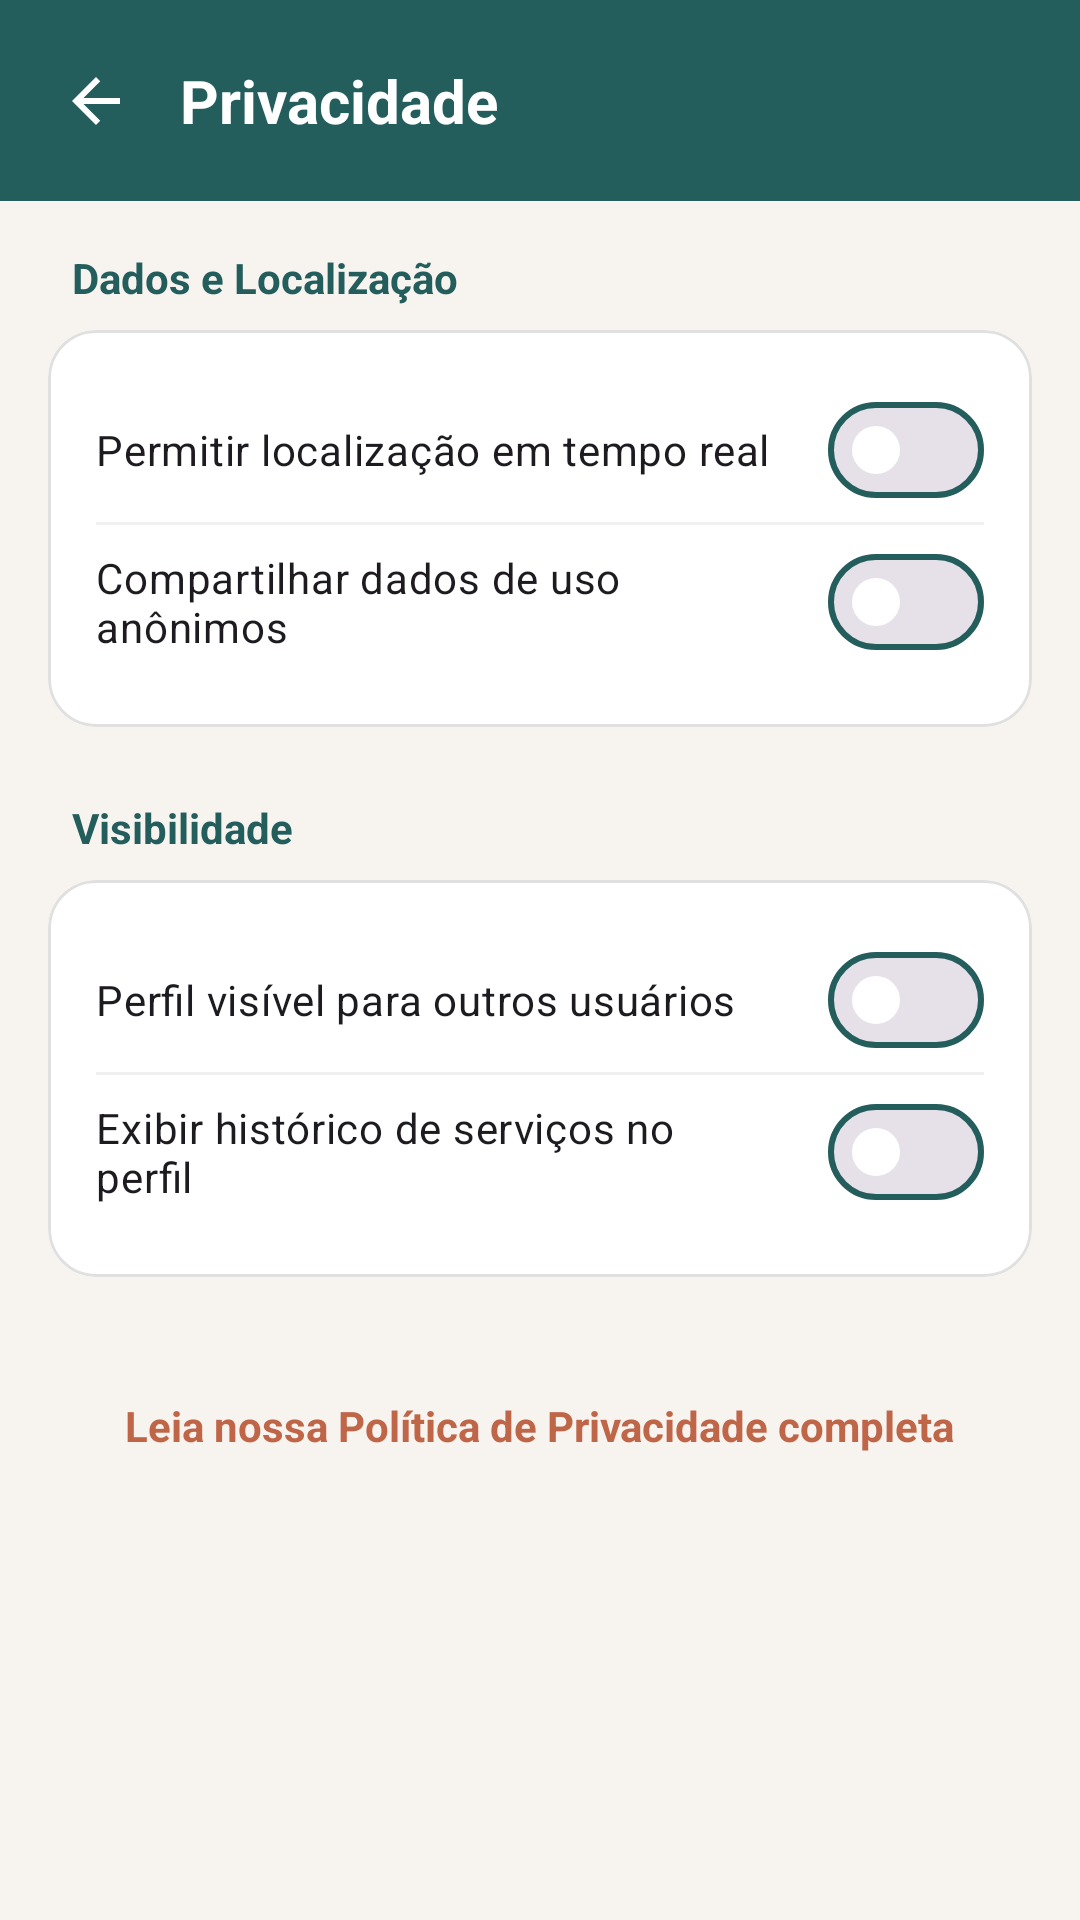

Write the Android layout XML for this screen, with the resource values it uses.
<!-- AndroidManifest.xml: application theme Theme.PertoDeMim -->
<!-- res/layout/activity_privacy.xml -->
<?xml version="1.0" encoding="utf-8"?>
<androidx.constraintlayout.widget.ConstraintLayout xmlns:android="http://schemas.android.com/apk/res/android"
    xmlns:app="http://schemas.android.com/apk/res-auto"
    android:layout_width="match_parent"
    android:layout_height="match_parent"
    android:background="@color/off_white">

    
    <androidx.constraintlayout.widget.ConstraintLayout
        android:id="@+id/headerPrivacy"
        android:layout_width="match_parent"
        android:layout_height="wrap_content"
        android:background="@color/verde_petroleo_profundo"
        android:padding="20dp"
        app:layout_constraintTop_toTopOf="parent">

        <ImageView
            android:id="@+id/btnBack"
            android:layout_width="24dp"
            android:layout_height="24dp"
            android:src="@drawable/ic_back_arrow_white"
            app:layout_constraintBottom_toBottomOf="parent"
            app:layout_constraintStart_toStartOf="parent"
            app:layout_constraintTop_toTopOf="parent"
            android:contentDescription="@string/voltar" />

        <TextView
            android:layout_width="wrap_content"
            android:layout_height="wrap_content"
            android:layout_marginStart="16dp"
            android:text="@string/privacidade"
            android:textColor="@color/white"
            android:textSize="20sp"
            android:textStyle="bold"
            app:layout_constraintBottom_toBottomOf="parent"
            app:layout_constraintStart_toEndOf="@id/btnBack"
            app:layout_constraintTop_toTopOf="parent" />
    </androidx.constraintlayout.widget.ConstraintLayout>

    <androidx.core.widget.NestedScrollView
        android:layout_width="match_parent"
        android:layout_height="0dp"
        android:fillViewport="true"
        app:layout_constraintBottom_toBottomOf="parent"
        app:layout_constraintTop_toBottomOf="@id/headerPrivacy">

        <LinearLayout
            android:layout_width="match_parent"
            android:layout_height="wrap_content"
            android:orientation="vertical"
            android:padding="16dp">

            
            <TextView
                android:layout_width="wrap_content"
                android:layout_height="wrap_content"
                android:layout_marginStart="8dp"
                android:layout_marginBottom="8dp"
                android:text="Dados e Localização"
                android:textColor="@color/verde_petroleo_profundo"
                android:textSize="14sp"
                android:textStyle="bold" />

            <com.google.android.material.card.MaterialCardView
                android:layout_width="match_parent"
                android:layout_height="wrap_content"
                android:layout_marginBottom="24dp"
                app:cardCornerRadius="16dp"
                app:cardElevation="0dp"
                app:strokeWidth="1dp"
                app:strokeColor="#E0E0E0">

                <LinearLayout
                    android:layout_width="match_parent"
                    android:layout_height="wrap_content"
                    android:orientation="vertical"
                    android:padding="16dp">

                    <com.google.android.material.materialswitch.MaterialSwitch
                        android:id="@+id/switchLocation"
                        android:layout_width="match_parent"
                        android:layout_height="wrap_content"
                        android:text="Permitir localização em tempo real"
                        android:paddingVertical="8dp"
                        app:thumbTint="@color/white"
                        app:trackDecorationTint="@color/verde_petroleo_profundo" />

                    <View android:layout_width="match_parent" android:layout_height="1dp" android:background="#F0F0F0" />

                    <com.google.android.material.materialswitch.MaterialSwitch
                        android:id="@+id/switchAnalytics"
                        android:layout_width="match_parent"
                        android:layout_height="wrap_content"
                        android:text="Compartilhar dados de uso anônimos"
                        android:paddingVertical="8dp"
                        app:thumbTint="@color/white"
                        app:trackDecorationTint="@color/verde_petroleo_profundo" />
                </LinearLayout>
            </com.google.android.material.card.MaterialCardView>

            
            <TextView
                android:layout_width="wrap_content"
                android:layout_height="wrap_content"
                android:layout_marginStart="8dp"
                android:layout_marginBottom="8dp"
                android:text="Visibilidade"
                android:textColor="@color/verde_petroleo_profundo"
                android:textSize="14sp"
                android:textStyle="bold" />

            <com.google.android.material.card.MaterialCardView
                android:layout_width="match_parent"
                android:layout_height="wrap_content"
                android:layout_marginBottom="24dp"
                app:cardCornerRadius="16dp"
                app:cardElevation="0dp"
                app:strokeWidth="1dp"
                app:strokeColor="#E0E0E0">

                <LinearLayout
                    android:layout_width="match_parent"
                    android:layout_height="wrap_content"
                    android:orientation="vertical"
                    android:padding="16dp">

                    <com.google.android.material.materialswitch.MaterialSwitch
                        android:id="@+id/switchPublicProfile"
                        android:layout_width="match_parent"
                        android:layout_height="wrap_content"
                        android:text="Perfil visível para outros usuários"
                        android:paddingVertical="8dp"
                        app:thumbTint="@color/white"
                        app:trackDecorationTint="@color/verde_petroleo_profundo" />

                    <View android:layout_width="match_parent" android:layout_height="1dp" android:background="#F0F0F0" />

                    <com.google.android.material.materialswitch.MaterialSwitch
                        android:id="@+id/switchShowHistory"
                        android:layout_width="match_parent"
                        android:layout_height="wrap_content"
                        android:text="Exibir histórico de serviços no perfil"
                        android:paddingVertical="8dp"
                        app:thumbTint="@color/white"
                        app:trackDecorationTint="@color/verde_petroleo_profundo" />
                </LinearLayout>
            </com.google.android.material.card.MaterialCardView>

            <TextView
                android:id="@+id/btnViewPrivacyPolicy"
                android:layout_width="wrap_content"
                android:layout_height="wrap_content"
                android:layout_gravity="center"
                android:text="Leia nossa Política de Privacidade completa"
                android:textColor="@color/terracota"
                android:textSize="14sp"
                android:textStyle="bold"
                android:padding="16dp" />

        </LinearLayout>
    </androidx.core.widget.NestedScrollView>

</androidx.constraintlayout.widget.ConstraintLayout>
<!-- resources referenced by this layout -->
<resources>
  <color name="off_white">#F7F4F0</color>
  <color name="terracota">#BF6548</color>
  <color name="verde_petroleo_profundo">#235E5C</color>
  <color name="white">#FFFFFF</color>
  <!-- drawable ic_back_arrow_white (drawable) -->
  <vector xmlns:android="http://schemas.android.com/apk/res/android"
      android:width="24dp"
      android:height="24dp"
      android:viewportWidth="24"
      android:viewportHeight="24">
    <path
        android:fillColor="#FFFFFF"
        android:pathData="M20,11H7.83l5.59,-5.59L12,4l-8,8 8,8 1.41,-1.41L7.83,13H20v-2z"/>
  </vector>
  <string name="privacidade">Privacidade</string>
  <string name="voltar">Voltar</string>
  <style name="Theme.PertoDeMim" parent="Base.Theme.PertoDeMim" />
  <style name="Base.Theme.PertoDeMim" parent="Theme.Material3.DayNight.NoActionBar">
          
          <item name="colorPrimary">@color/verde_petroleo_profundo</item>
          <item name="colorOnPrimary">@color/white</item>
          <item name="colorPrimaryContainer">#E0ECEB</item>
          <item name="colorOnPrimaryContainer">@color/verde_petroleo_profundo</item>
  
          <item name="colorSecondary">@color/terracota</item>
          <item name="colorOnSecondary">@color/white</item>
          <item name="colorSecondaryContainer">#F8EBE8</item>
          <item name="colorOnSecondaryContainer">@color/terracota</item>
  
          <item name="colorTertiary">@color/avatar_tan</item>
          <item name="colorOnTertiary">@color/verde_petroleo_profundo</item>
          <item name="colorTertiaryContainer">#FDF6EF</item>
          <item name="colorOnTertiaryContainer">@color/verde_petroleo_profundo</item>
  
          
          <item name="android:windowBackground">@color/off_white</item>
          <item name="colorSurface">@color/white</item>
          <item name="colorOnSurface">@color/black</item>
          <item name="colorSurfaceVariant">@color/off_white</item>
          <item name="colorOnSurfaceVariant">@color/text_gray</item>
  
          <item name="android:statusBarColor">@color/verde_petroleo_profundo</item>
          <item name="colorOutline">#DDDDDD</item>
          <item name="colorOutlineVariant">#EEEEEE</item>
  
          
          
          <item name="colorControlActivated">@color/verde_petroleo_profundo</item>
          <item name="colorControlHighlight">#20235E5C</item>
          <item name="colorAccent">@color/verde_petroleo_profundo</item>
      </style>
  <color name="avatar_tan">#E8D8C3</color>
  <color name="black">#000000</color>
  <color name="text_gray">#757575</color>
</resources>
